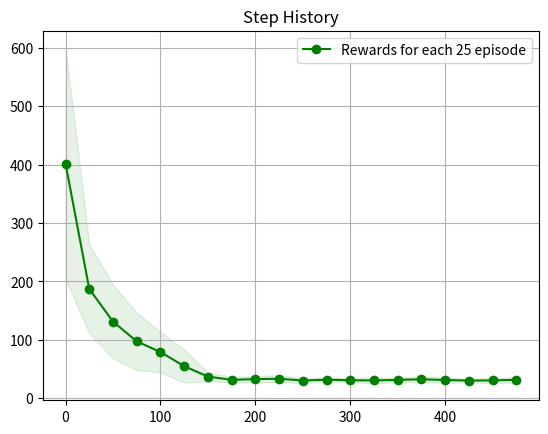

The matplotlib source for this figure:
import numpy as np
import matplotlib.pyplot as plt
from enum import Enum
from collections import defaultdict

class State():
#この State クラスは、グリッド上の状態（マス目の位置）を表すためのクラスです。
    def __init__(self,row=-1,column=-1):#row:行番号(デフォルトが-1),column:列番号(デフォルトが-1)
        self.row=row
        self.column=column

    def __repr__(self):#オブジェクトの文字列表現を返す関数
        return "<State:[{},{}]>".format(self.row,self.column)
    
    def clone(self):#現在の状態をコピーする関数
        return State(self.row,self.column)
    
    def __hash__(self):#これはハッシュ関数。State オブジェクトを辞書のキーや集合(set)の要素として使えるようにするために必要です。
        return hash((self.row,self.column))
    
    def __eq__(self,other):#等価比較（==）のための関数
        return self.row == other.row and self.column == other.column
    
class Action(Enum):
    UP = 0
    DOWN = 1
    LEFT = 2
    RIGHT = 3
    
#グリッド型の環境（マス目状のフィールド）を定義して、エージェントが移動・行動・報酬を得るシミュレーションを行うためのもの
class Environment():

    def __init__(self, grid, move_prob=1.0):
        # grid は二次元配列. その値は属性として扱われます.
        # 各属性は以下の通り
        #  0: ordinary cell(通れるマス)
        #  -1: damage cell (到達すると終了するマス)
        #  1: reward cell (到達すると終了するマス)
        #  9: block cell (通れないマス)
        self.grid = grid
        #現在のエージェントの位置
        self.agent_state = State()

        # 通常マスの報酬はマイナスにするする
        # これはより早くゴールするようにするため
        self.default_reward = -0.04

        # move_probはエージェントが意図した方向に動ける確率.
        # つまり意図しない方向に移動する確率は(1 - move_prob).
        self.move_prob = move_prob
        self.reset()

#「@property」はメソッドを"プロパティ（属性）っぽく"使えるようにするためのデコレーター
#つまり関数を変数っぽく表すもの
#env.row_length()→env.row_length

    #行を数える
    @property
    def row_length(self):
        return len(self.grid)

    #列を数える
    @property
    def column_length(self):
        return len(self.grid[0])

    #行動を返す
    @property
    def actions(self):
        return [Action.UP, Action.DOWN,
                Action.LEFT, Action.RIGHT]

    #有効なマス(9以外)の位置情報を返す
    @property
    def states(self):
        states = []
        for row in range(self.row_length):
            for column in range(self.column_length):
                # Block cells are not included to the state.
                if self.grid[row][column] != 9:
                    states.append(State(row, column))
        return states

    # def transit_func(self, state, action):
    #     transition_probs = {}
    #     if not self.can_action_at(state):
    #         # Already on the terminal cell.
    #         return transition_probs

    #     opposite_direction = Action(action.value * -1)

    #     for a in self.actions:
    #         prob = 0
    #         if a == action:
    #             prob = self.move_prob
    #         elif a != opposite_direction:
    #             prob = (1 - self.move_prob) / 2

    #         next_state = self._move(state, a)
    #         if next_state not in transition_probs:
    #             transition_probs[next_state] = prob
    #         else:
    #             transition_probs[next_state] += prob

    #     return transition_probs

    #0or-1かを判断するかを判断する
    def can_action_at(self, state):
        if self.grid[state.row][state.column] == 0 or -1:
            return True
        else:
            return False

    #指定されたstateで動けない方向をチェックし、可能な行動を返す
    def can_action(self, state, actions):
        can_actions = []
        # 壁かどうか確かめる.
        if self.grid[state.row -1][state.column] != 9:
            can_actions.append(0)
        if self.grid[state.row +1][state.column] != 9:
            can_actions.append(1)
        if self.grid[state.row][state.column -1] != 9:
            can_actions.append(2)
        if self.grid[state.row][state.column +1] != 9:
            can_actions.append(3)
        return can_actions

    #動いた先のstateを返す
    def _move(self, state, action):
        if not self.can_action_at(state):
            print(state.row, state.column)
            raise Exception("Can't move from here!")

        next_state = state.clone()

        # Execute an action (move).
        if action == 0:
            next_state.row -= 1
        elif action == 1:
            next_state.row += 1
        elif action == 2:
            next_state.column -= 1
        elif action == 3:
            next_state.column += 1

        # Check whether a state is out of the grid.
        if not (0 <= next_state.row < self.row_length):
            next_state = state
        if not (0 <= next_state.column < self.column_length):
            next_state = state

        # Check whether the agent bumped a block cell.
        if self.grid[next_state.row][next_state.column] == 9:
            next_state = state

        return next_state

    #いる場所に応じて報酬を返す
    #終了判定をdoneで行う
    def reward_func(self, state):
        reward = self.default_reward
        done = False

        # Check an attribute of next state.
        attribute = self.grid[state.row][state.column]
        if attribute == -1:
            # Get reward! and the game ends.
            reward = 1
            done = True

        return reward, done

    #エージェントのいる位置を初期位置にリセット
    def reset(self):
        # Locate the agent at lower left corner.
        self.agent_state = State(1, 1)
        return self.agent_state

    #transit()をもとに実際に1step実行し、次の状態・報酬・終了判定を返す
    def step(self, action):
        next_state, reward, done = self.transit(self.agent_state, action)
        if next_state is not None:
            self.agent_state = next_state

        return next_state, reward, done

    #遷移先と報酬、終了判定をシミュレート
    def transit(self, state, action):
        next_state = self._move(state, action)
        reward, done = self.reward_func(next_state)
        return next_state, reward, done

#ε-greedy方策の記録・可視化
class ELAgent():

    def __init__(self, epsilon):
        #行動価値関数
        self.Q = {}
        #探索の割合
        self.epsilon = epsilon
        #報酬記録用リスト
        self.reward_log = []

    #行動を選択する
    def policy(self, s, actions):
        #ε内であればランダムに行動を選択
        if np.random.random() < self.epsilon:
            return actions[np.random.randint(len(actions))]
        #ε外であれば行動価値関数が最大の方策を選択
        #状態ｓが未登録であればランダムに行動を選択
        else:
            if s in self.Q and sum(self.Q[s]) != 0:
                return np.argmax(self.Q[s])
            else:
                return actions[np.random.randint(len(actions))]

    #報酬記録をリセット
    def init_log(self):
        self.reward_log = []

    #報酬を記録
    def log(self, reward):
        self.reward_log.append(reward)

    #報酬の記録をグラフにする
    def show_reward_log(self, interval=25, episode=-1):
        #直近25回分の報酬の平均とばらつきを表示
        if episode > 0:
            #[-interval:]はリストの最後から取り出す書き方
            rewards = self.reward_log[-interval:]
            #平均と分散を小数点以下３桁で
            mean = np.round(np.mean(rewards), 3)
            std = np.round(np.std(rewards), 3)
            print('At Episode {} average reward is {} (+/-{})'.format(episode, mean, std))
        
        #全体をグラフで見る
        else:
            #報酬の履歴を区切る位置を記録
            indices = list(range(0, len(self.reward_log), interval))
            #それぞれの区間で平均と分散を記録
            means = []
            stds = []
            for i in indices:
                rewards = self.reward_log[i:(i + interval)]
                means.append(np.mean(rewards))
                stds.append(np.std(rewards))
            #グラフにプロット
            means = np.array(means)
            stds = np.array(stds)
            plt.figure()
            plt.title('Step History')
            plt.grid()
            plt.fill_between(indices, means - stds, means + stds, alpha=0.1, color='g')
            plt.plot(indices, means, 'o-', color='g', label='Rewards for each {} episode'.format(interval))
            plt.legend(loc='best')
            #自動保存
            plt.savefig('Step History_{}.png'.format(self.epsilon))
            plt.show()

#Q学習の実装
class QLearningAgent(ELAgent):

    def __init__(self, epsilon=0.20):
        #親クラスのメソッドを呼び出すための関数
        super().__init__(epsilon)

    #learn(self, env, episode_count=500, gamma=0.9, learning_rate=0.1, render=False, report_interval=50)
    def learn(self, env, episode_count=500, gamma=0.9, learning_rate=0.1, report_interval=50):
        #報酬記録とQテーブルの初期化
        self.init_log()
        self.Q = defaultdict(lambda: [0] * len(actions))
        actions = list(range(4))
        for e in range(episode_count):
            #envはEnvironmentクラス内で定義した関数を使うときに付ける
            #下のほうでenv = Environment(grid)でインスタンスを作成している
            s = env.reset()
            done = False
            count = 0
            while not done:
                #renderはopenAIGymに用意されている関数なので取り除く
                #if render:
                    #env.render()
                can_actions = env.can_action(s, actions)
                a = self.policy(s, can_actions)
                n_state, reward, done = env.step(a)
                #gain=新しく得た行動状態価値関数
                gain = reward + gamma * (max(self.Q[n_state]))
                #現在のQ値
                estimated = self.Q[s][a]
                #Q値を更新する
                self.Q[s][a] += learning_rate * (gain - estimated)
                #ステップ数をカウント
                s = n_state
                count += 1

            #whileにかかるelse
            else:
                #ステップ数を記録
                self.log(count)

            #指定された間隔ごとにログを表示
            if e != 0 and e % report_interval == 0:
                self.show_reward_log(episode=e)


def train():
    grid = [
    [9, 9, 9, 9, 9, 9, 9, 9, 9, 9, 9, 9],
    [9, 0, 0, 9, 0, 0, 0, 0, 0, 0, 0, 9],
    [9, 0, 0, 9, 0, 9, 0, 0, 9, 9, 0, 9],
    [9, 9, 0, 9, 0, 9, 9, 9, 9, 0, 0, 9],
    [9, 0, 0, 0, 0, 0, 9, 0, 0, 0, 0, 9],
    [9, 0, 0, 0, 0, 0, 9, 0, 0, 0, 0, 9],
    [9, 9, 9, 9, 9, 0, 9, 0, 9, 0, 0, 9],
    [9, 0, 0, 0, 0, 0, 9, 0, 9, 0, 0, 9],
    [9, 0, 9, 9, 9, 9, 9, 0, 9, 0, 0, 9],
    [9, 0, 0, 0, 0, 9, 0, 0, 9, 0, 0, 9],
    [9, 0, 0, 9, 0, 0, 0, 0, 9, 0, -1, 9],
    [9, 9, 9, 9, 9, 9, 9, 9, 9, 9, 9, 9]]

    # grid = [
    # [9, 9, 9, 9, 9, 9, 9, 9, 9, 9, 9, 9, 9, 9, 9, 9, 9, 9, 9, 9, 9, 9, 9, 9],
    # [9, 0, 0, 9, 0, 0, 0, 0, 0, 9, 0, 0, 9, 0, 0, 0, 0, 9, 0, 0, 0, 0, 0, 9],
    # [9, 0, 0, 9, 0, 0, 9, 0, 0, 0, 0, 0, 0, 0, 0, 9, 0, 9, 0, 0, 9, 0, 0, 9],
    # [9, 9, 0, 9, 0, 0, 9, 9, 9, 9, 9, 9, 9, 9, 0, 9, 0, 9, 0, 0, 9, 0, 0, 9],
    # [9, 0, 0, 0, 0, 0, 0, 0, 9, 0, 0, 0, 0, 0, 0, 9, 0, 9, 0, 0, 9, 0, 0, 9],
    # [9, 0, 9, 9, 9, 9, 0, 0, 9, 0, 0, 0, 0, 0, 0, 9, 0, 0, 0, 0, 0, 0, 0, 9],
    # [9, 0, 0, 0, 0, 9, 9, 0, 9, 0, 0, 9, 9, 9, 9, 9, 9, 9, 9, 9, 9, 0, 9, 9],
    # [9, 0, 0, 0, 0, 9, 0, 0, 9, 0, 0, 0, 0, 9, 0, 0, 0, 0, 0, 0, 0, 0, 0, 9],
    # [9, 9, 9, 9, 9, 9, 0, 9, 9, 9, 0, 0, 0, 9, 0, 9, 9, 0, 0, 0, 0, 0, 0, 9],
    # [9, 0, 0, 9, 0, 0, 0, 0, 0, 0, 0, 9, 0, 9, 0, 9 ,9 ,0, 9, 9, 9, 9, 9 ,9],
    # [9, 0, 0, 0, 0, 0, 9, 0, 0, 0, 0, 9, 0, 9, 0, 0, 0, 0, 0, 0, 0, 0, 0, 9],
    # [9, 0, 0, 9, 9, 9, 9, 9, 9, 9, 9, 9, 0, 0, 0, 0, 0, 9, 0, 9, 0, 0, 0, 9],
    # [9, 0, 0, 9, 0, 0, 0, 0, 0, 0, 0, 0, 0, 9, 9, 9, 9, 9, 9, 9, 9, 0, 0, 9],
    # [9, 0, 0, 9, 0, 0, 0, 0, 0, 0, 0, 0, 0, 0, 0, 0, 0, 0, 0, 0, 0, 0, 0, 9],
    # [9, 0, 0, 9, 0, 0, 9, 9, 9, 9, 9, 9, 0, 0, 0, 0, 0, 0, 0, 0, 0, 0, 0, 9],
    # [9, 0, 0, 9, 0, 0, 0, 0, 0, 0, 0, 9, 9, 9, 9, 9, 0, 0, 0, 0, 0, 0, 0, 9],
    # [9, 0, 0, 0, 0, 0, 0, 0, 9, 0, 0, 9, 0, 0, 0, 0, 0, 0, 9, 9, 9, 0, 0, 9],
    # [9, 0, 0, 0, 0, 0, 0, 0, 9, 0, 0, 0, 0, 0, 0, 0, 0, 0, 9, 9, 9, 0, 0, 9],
    # [9, 0, 0, 0, 0, 0, 0, 0, 9, 0, 0, 0, 0, 9, 0, 0, 0, 0, 9, 9, 9, 0, 0, 9],
    # [9, 0, 0, 0, 0, 0, 0, 9, 9, 9, 9, 9, 9, 9, 0, 0, 0, 0, 0, 0, 0, 0, 0, 9],
    # [9, 0, 0, 0, 0, 0, 0, 0, 0, 0, 9, 0, 0, 0, 0, 0, 0, 0, 0, 0, 0, 0, 0, 9],
    # [9, 0, 0, 0, 0, 0, 0, 0, 0, 0, 9, 0, 0, 0, 0, 0 ,0 ,0, 0, 0, 0, 0, 0, 9],
    # [9, 9, 9, 9, 9, 9, 0, 0, 0, 0, 9, 0, 0, 0, 9, 0, 0, 9, 9, 9, 9, 9, 9, 9],
    # [9, 0, 0, 0, 0, 0, 0, 0, 0, 0, 9, 0, 0, 0, 9, 0, 0, 0, 0, 0, 0, 0, 0, 9],
    # [9, 0, 0, 0, 0, 0, 0, 9, 9, 0, 0, 0, 0, 0, 9, 0 ,0 ,0, 9, 0, 0, 0, -1, 9],
    # [9, 9, 9, 9, 9, 9, 9, 9, 9, 9, 9, 9, 9, 9, 9, 9, 9, 9, 9, 9, 9, 9, 9, 9]
    # ]


    env = Environment(grid)
    agent = QLearningAgent()
    agent.learn(env, episode_count=500)
    agent.show_reward_log()


#このファイルが直接実行されたときだけ train() を呼び出すモノ
#'__main__'は「スクリプトとして直接実行」
if __name__ == '__main__':
    train()